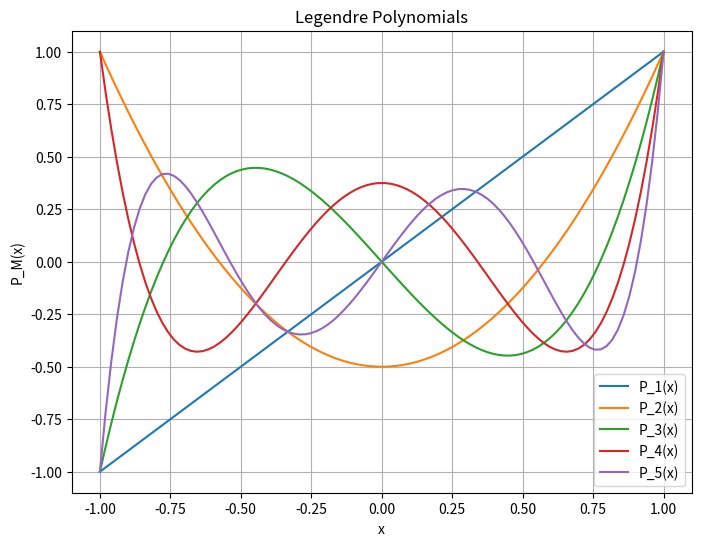

The script that saved this image:
# ----------------------------
# Part a: Define one class that contains all quadrature techniques.
# ----------------------------
class Quad:
    def __init__(self, func, a, b):
        self.func = func  # Function to integrate
        self.a = a        # Lower bound of integration
        self.b = b        # Upper bound of integration

    # ----------------------------
    # Part b: Implement Midpoint Rule
    # ----------------------------
    def midpoint_rule(self):
        midpoint = (self.a + self.b) / 2
        return (self.b - self.a) * self.func(midpoint)
    
    # ----------------------------
    # Part b: Implement Trapezoidal Rule
    # ----------------------------
    def trapezoidal_rule(self):
        return (self.b - self.a) / 2 * (self.func(self.a) + self.func(self.b))
    
    # ----------------------------
    # Part b: Implement Simpson's Rule
    # ----------------------------
    def simpsons_rule(self):
        midpoint = (self.a + self.b) / 2
        return (self.b - self.a) / 6 * (self.func(self.a) + 4 * self.func(midpoint) + self.func(self.b))

# ----------------------------
# Part c: Gauss-Legendre Quadrature
# ----------------------------
    def gauss_legendre_quadrature(self, weights, nodes):
        transformed_nodes = [(self.b - self.a) / 2 * x + (self.a + self.b) / 2 for x in nodes]
        integral = (self.b - self.a) / 2 * sum(w * self.func(x) for w, x in zip(weights, transformed_nodes))
        return integral

# ----------------------------
# Part d: Legendre Polynomials
# ----------------------------
import numpy as np
import matplotlib.pyplot as plt
from scipy.special import legendre

class GaussQuad(Quad):
    def __init__(self, func, a, b, order):
        super().__init__(func, a, b)
        self.order = order
    
    def legendre_polynomial(self, M):
        return np.polynomial.legendre.Legendre.basis(M)
    
    def plot_legendre_polynomials(self):
        x = np.linspace(-1, 1, 100)
        plt.figure(figsize=(8,6))
        for M in range(1, 6):
            P_M = self.legendre_polynomial(M)
            plt.plot(x, P_M(x), label=f'P_{M}(x)')
        plt.xlabel('x')
        plt.ylabel('P_M(x)')
        plt.title('Legendre Polynomials')
        plt.legend()
        plt.grid()
        plt.show()

# ----------------------------
# Part e: Newton’s Method for Finding Roots and Weights
# ----------------------------
    def newton_legendre_roots_weights(self, M, tol=1e-10):
        P_M = self.legendre_polynomial(M)
        P_M_deriv = P_M.deriv()
        
        roots = np.cos(np.pi * (np.arange(1, M + 1) - 0.25) / (M + 0.5))  # Initial guess
        for _ in range(100):  # Limit iterations
            roots_new = roots - P_M(roots) / P_M_deriv(roots)
            if np.max(np.abs(roots - roots_new)) < tol:
                break
            roots = roots_new
        
        weights = 2 / ((1 - roots ** 2) * (P_M_deriv(roots) ** 2))
        return roots, weights
    
    def save_roots_weights(self, M_values, filename="gauss_legendre_roots_weights.txt"):
        with open(filename, "w") as file:
            for M in M_values:
                roots, weights = self.newton_legendre_roots_weights(M)
                file.write(f"M = {M}\n")
                file.write("Roots: " + " ".join(map(str, roots)) + "\n")
                file.write("Weights: " + " ".join(map(str, weights)) + "\n\n")

# Example Function for Quadrature
def example_func(x):
    return np.sin(x)

# ----------------------------
# Part a: Apply Example to Midpoint, Trapezoidal, and Simpson's Rules
# ----------------------------
quad = Quad(example_func, 0, np.pi)

# Midpoint Rule Example
midpoint_result = quad.midpoint_rule()
print(f"Midpoint Rule: {midpoint_result}")

# Trapezoidal Rule Example
trapezoidal_result = quad.trapezoidal_rule()
print(f"Trapezoidal Rule: {trapezoidal_result}")

# Simpson's Rule Example
simpsons_result = quad.simpsons_rule()
print(f"Simpson's Rule: {simpsons_result}")

# ----------------------------
# Part c: Apply Gauss-Legendre Quadrature (Example with weights and nodes)
# ----------------------------
# Example Gauss-Legendre weights and nodes for N=2
weights = [1, 1]  # Example weights for N=2
nodes = [-1/np.sqrt(3), 1/np.sqrt(3)]  # Example nodes for N=2

gauss_quad = Quad(example_func, 0, np.pi)
gauss_result = gauss_quad.gauss_legendre_quadrature(weights, nodes)
print(f"Gauss-Legendre Quadrature Result: {gauss_result}")

# ----------------------------
# Part d: Plot Legendre Polynomials for M = [1, 2, 3, 4, 5]
# ----------------------------
gauss_quad = GaussQuad(example_func, 0, np.pi, order=5)
gauss_quad.plot_legendre_polynomials()

# ----------------------------
# Part e: Apply Newton's Method for Finding Roots and Weights
# ----------------------------
gauss_quad.save_roots_weights([1, 2, 3, 4, 5])
